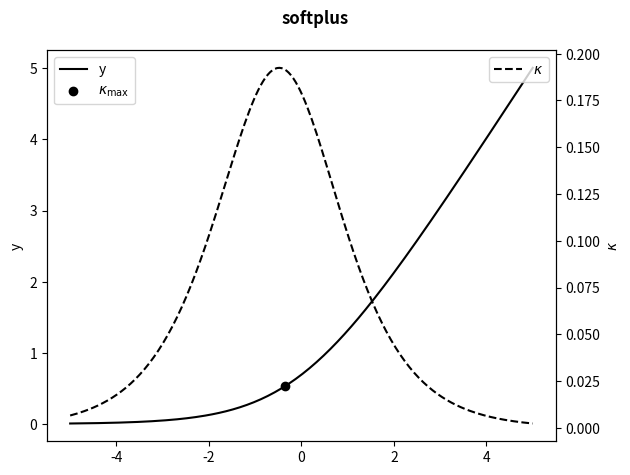

Here is the Python script that generated this plot: (Note: this script raises an exception after producing the figure.)
import numpy as np
import matplotlib.pyplot as plt

def softplus(x, alpha=1):
    # Vectorized softplus
    return np.log(1 + np.exp(x))

def kappa(x, alpha=1):
    # Vectorized curvature
    e = np.exp(x)
    y_1 = e / (1 + e)
    y_2 = e /(1 + e)**2
    kappa = np.abs(y_2) / (1 + y_1**2)**1.5
    return kappa

x_points = np.linspace(-5, 5, 200)
y_points = []
kappa_points = []

alpha = 1
x_points = np.linspace(-5, 5, 200)
y_points = softplus(x_points)
kappa_points = kappa(x_points)

x_kmax = 0.5*np.log(1 / (2*alpha**2))
fig, ax1 = plt.subplots()
ax2 = ax1.twinx()
print(kappa(x_kmax))
ax1.plot(x_points, y_points, color = 'k', label='y')
ax2.plot(x_points, kappa_points, color = 'k', label=r'$\kappa$', linestyle = '--')
ax1.scatter(x_kmax, softplus(x_kmax, alpha), color ='k', label=r'$\kappa_{\text{max}}$')
ax1.legend()
plt.suptitle('softplus', fontweight='bold')
plt.xlabel('x')
ax1.set_ylabel('y')
ax2.set_ylabel(r'$\kappa$')
plt.legend()
plt.tight_layout()
plt.savefig('./analysis/softplus.pdf')
